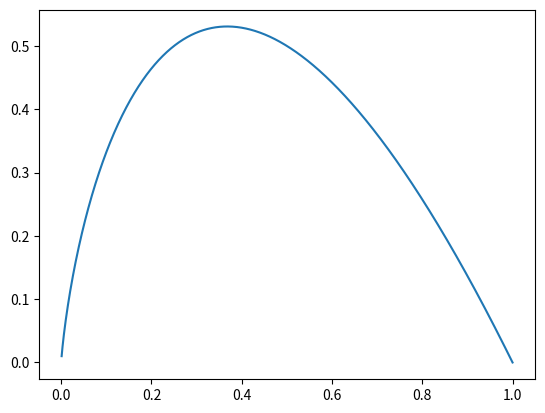

Reproduce this figure in Python.
import numpy as np
import matplotlib.pyplot as plt


x = np.linspace(0, 1, 1000)
y = -x*np.log2(x)

plt.plot(x,y)
plt.show()